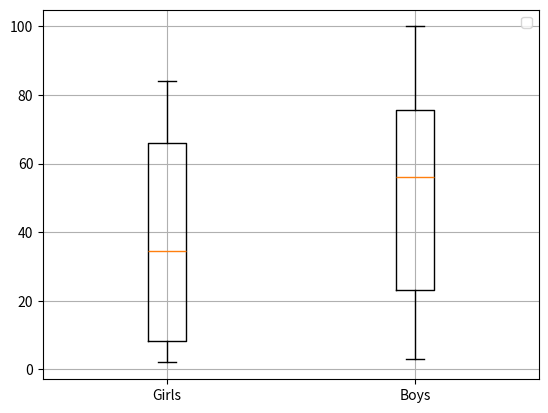

The matplotlib source for this figure:
import matplotlib.pyplot as plt
list1 = [10, 33, 43, 74, 84, 8, 9,35,63,5,3,67,8,78,35,2,57,7,78,34,67,34]
list2 = [23,3,5,67,67,78,98,90,100,12,45,67,89,45,56,78,9,23,69,56,23,5]
plt.boxplot([list1,list2],labels=['Girls','Boys'])
plt.grid()
plt.legend()
plt.show()
